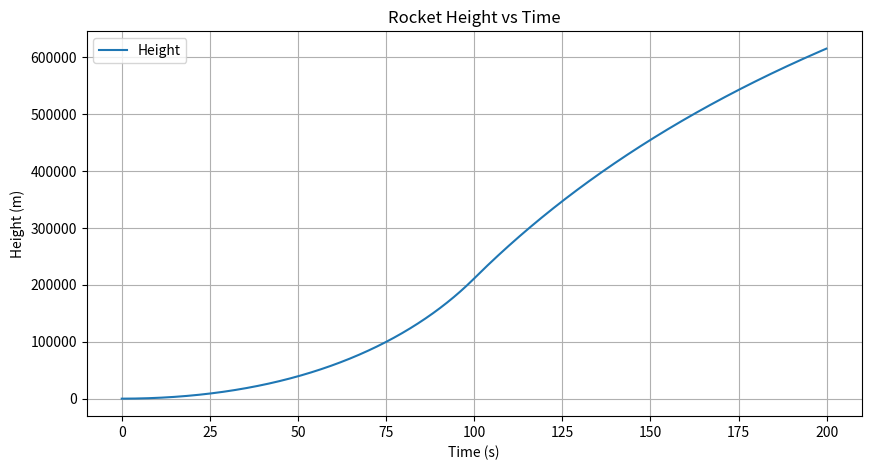

Generate this figure with matplotlib:
import numpy as np
import matplotlib.pyplot as plt

# Constants encapsulated in a dictionary
constants = {
    'mass_initial': 1e5,  # Total mass of the rocket (kg)
    'mass_fuel': 0.9 * 1e5,  # Mass of fuel (kg)
    'exhaust_velocity': 4000,  # Exhaust velocity (m/s)
    'burn_time': 100,  # Burn time (s)
    'radius': 0.2,  # Radius of the rocket (m)
    'drag_coefficient': 0.2,  # Drag coefficient
    'density_air': 1.225,  # Density of air (kg/m^3)
    'g0': 9.81,  # Gravitational acceleration at sea level (m/s^2)
    'R': 6371e3  # Radius of the Earth (m)
}

# Initial conditions
h = 0  # Initial height (m)
v = 0  # Initial velocity (m/s)

# Time step for simulation
# Allowing dt to be a parameter for easier adjustment
dt = 0.1  # Time step (s)

# Lists to store time, height, and velocity for plotting
# Using lists to store results for plotting
results = {'time': [], 'height': [], 'velocity': []}

# Mass flow rate
mass_flow_rate = constants['mass_fuel'] / constants['burn_time']

# Simulation loop
for t in np.arange(0, 200, dt):
    if t < constants['burn_time']:
        # During fuel burn
        thrust = mass_flow_rate * constants['exhaust_velocity']
        weight = constants['mass_initial'] * constants['g0']
        net_force = thrust - weight

        # Update mass
        current_mass = constants['mass_initial'] - mass_flow_rate * t
    else:
        # After fuel burn
        thrust = 0
        weight = current_mass * (constants['g0'] * (constants['R'] / (constants['R'] + h))**2)
        net_force = thrust - weight

    # Calculate drag force
    drag_force = 0.5 * constants['drag_coefficient'] * constants['density_air'] * np.pi * constants['radius']**2 * v**2
    net_force -= drag_force

    # Update acceleration, velocity, and height
    acceleration = net_force / current_mass
    v += acceleration * dt
    h += v * dt

    # Store values for plotting
    results['time'].append(t)
    results['height'].append(h)
    results['velocity'].append(v)

    # Enhanced stopping condition: check if velocity is negative and height change is minimal
    if v < 0 and len(results['height']) > 1 and abs(results['height'][-1] - results['height'][-2]) < 1:
        break

# Maximum height reached
max_height = h
print(f'The maximum height reached by the rocket is: {max_height / 1000:.2f} km')

# Plotting the results
plt.figure(figsize=(10, 5))
plt.plot(results['time'], results['height'], label='Height')  
plt.title('Rocket Height vs Time')
plt.xlabel('Time (s)')
plt.ylabel('Height (m)')
plt.grid()
plt.legend()
plt.savefig('rocket_height_plot.png')  # Save the plot to a file
plt.show()
